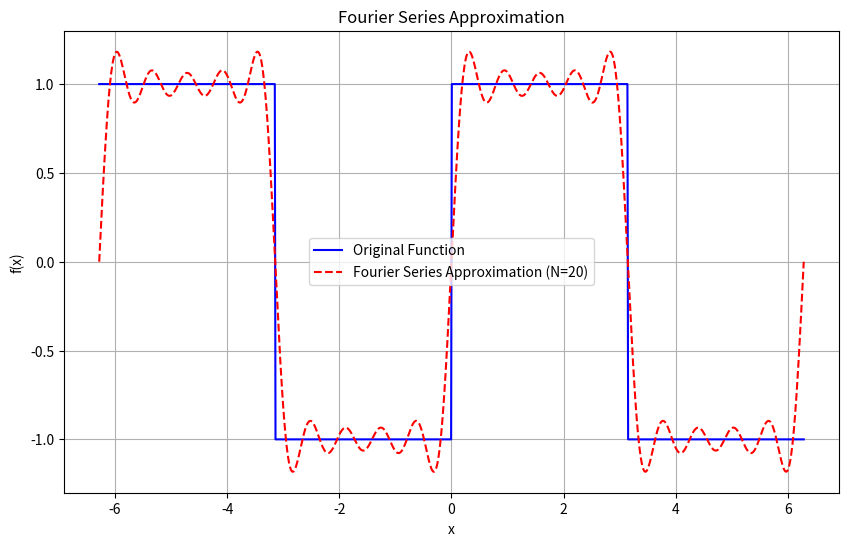
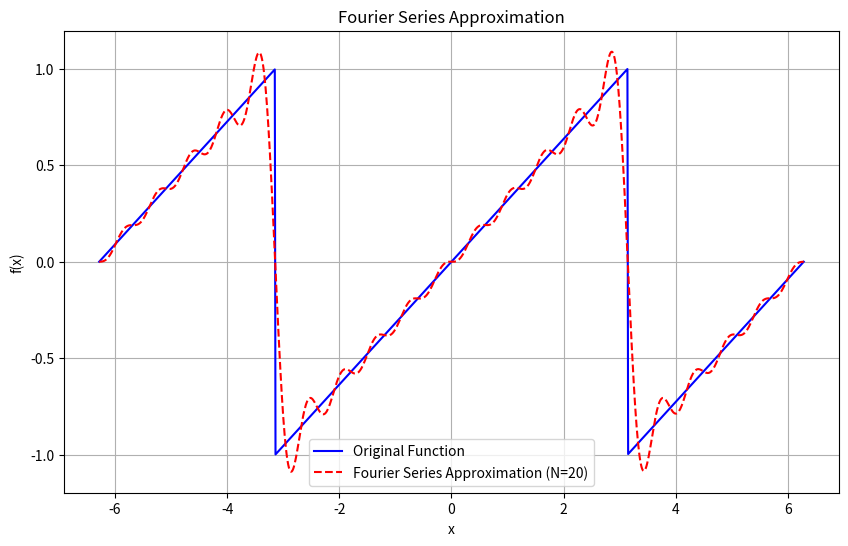
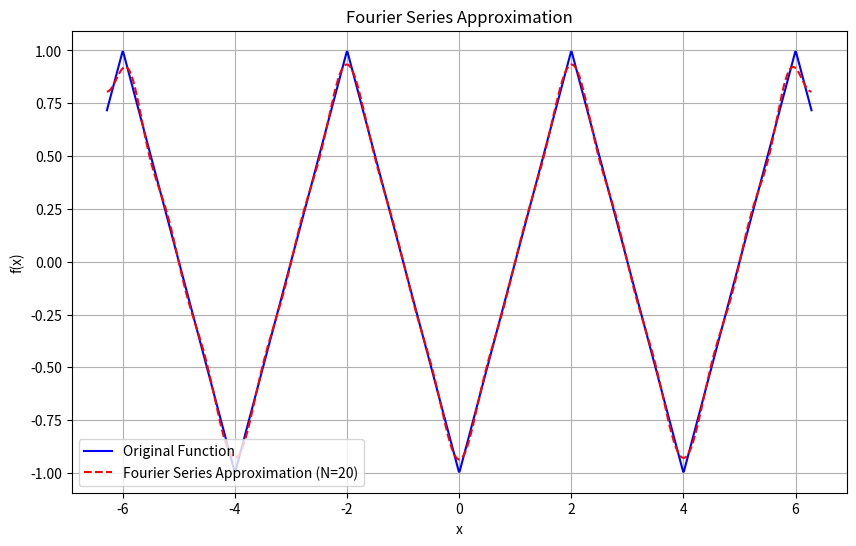
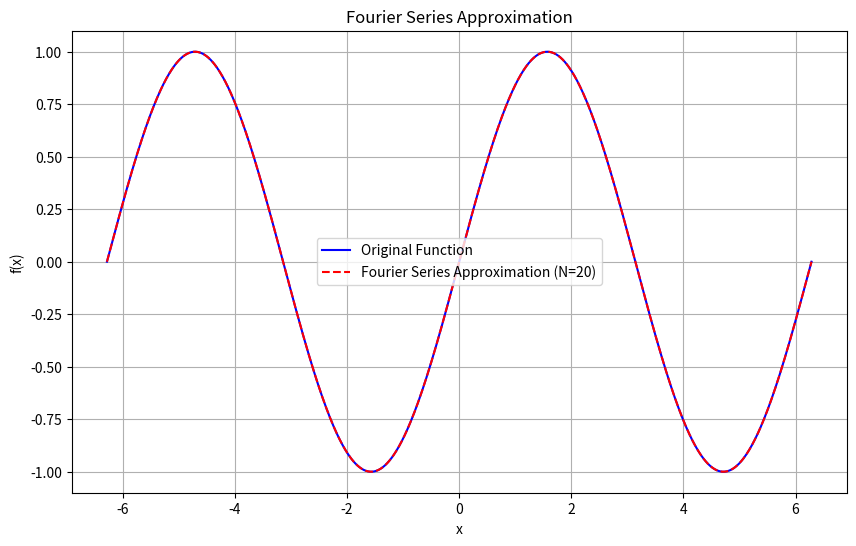
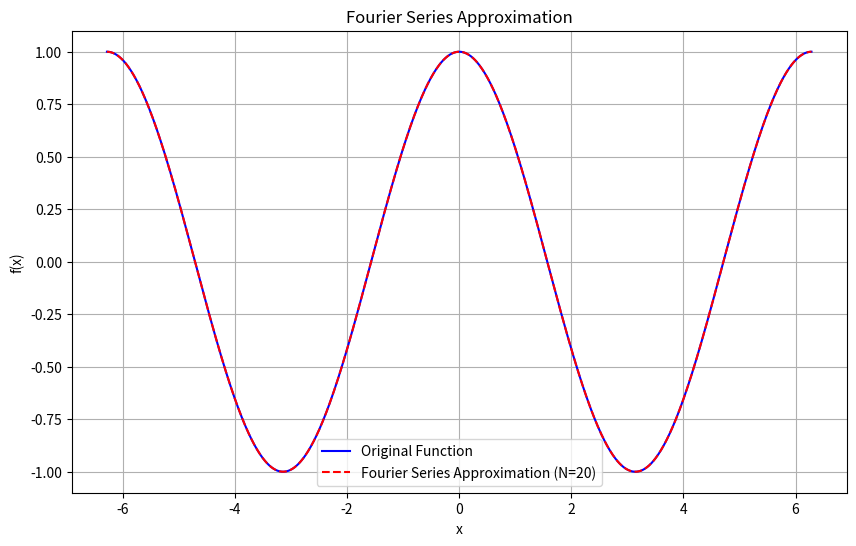

Source code (Python) for these figures, in order:
import numpy as np
import matplotlib.pyplot as plt


class FourierSeries:
    def __init__(self, func, L, terms=10):
        """
        Initialize the FourierSeries class with a target function, period L, and number of terms.

        Parameters:
        - func: The target function to approximate.
        - L: Half the period of the target function.
        - terms: Number of terms to use in the Fourier series expansion.
        """
        self.func = func
        self.L = L
        self.terms = terms

    def calculate_a0(self, N=1000):
        """
        Step 1: Compute the a0 coefficient, which is the average (DC component) of the function over one period.

        You need to integrate the target function over one period from -L to L.
        For that, you can use the trapezoidal rule with a set of points (N points here) for numerical integration.

        Parameters:
        - N: Number of points to use for integration (more points = more accuracy).

        Returns:
        - a0: The computed a0 coefficient.
        """
        x = np.linspace(-self.L, self.L, N)
        fx = self.func(x)
        a0 = (1 / self.L) * np.trapz(fx, x)

        return a0

    def calculate_an(self, n, N=1000):
        """
        Step 2: Compute the an coefficient for the nth cosine term in the Fourier series.

        You need to integrate the target function times cos(n * pi * x / L) over one period.
        This captures how much of the nth cosine harmonic is present in the function.

        Parameters:
        - n: Harmonic number to calculate the nth cosine coefficient.
        - N: Number of points to use for numerical integration.

        Returns:
        - an: The computed an coefficient.
        """
        x = np.linspace(-self.L, self.L, N)
        fx = self.func(x)
        cos_func = np.cos((n * np.pi * x) / self.L)
        an = (1 / self.L) * np.trapz(fx * cos_func, x)

        return an

    def calculate_bn(self, n, N=1000):
        """
        Step 3: Compute the bn coefficient for the nth sine term in the Fourier series.

        You need to integrate the target function times sin(n * pi * x / L) over one period.
        This determines the contribution of the nth sine harmonic in the function.

        Parameters:
        - n: Harmonic number to calculate the nth sine coefficient.
        - N: Number of points to use for numerical integration.

        Returns:
        - bn: The computed bn coefficient.
        """
        x = np.linspace(-self.L, self.L, N)
        fx = self.func(x)
        sin_func = np.sin((n * np.pi * x) / self.L)
        bn = (1 / self.L) * np.trapz(fx * sin_func, x)

        return bn

    def approximate(self, x):
        """
        Step 4: Use the calculated coefficients to build the Fourier series approximation.

        For each term up to the specified number of terms, you need to calculate the sum of:
        a0 (the constant term) + cosine terms (an * cos(n * pi * x / L)) + sine terms (bn * sin(n * pi * x / L)).

        Parameters:
        - x: Points at which to evaluate the Fourier series.

        Returns:
        - The Fourier series approximation evaluated at each point in x.
        """
        # Compute a0 term

        # Initialize the series with the a0 term

        # Compute each harmonic up to the specified number of terms

        a0 = self.calculate_a0()
        approximate = a0 / 2
        for n in range(1, self.terms + 1):
            an = self.calculate_an(n)
            bn = self.calculate_bn(n)
            cos_term = an * np.cos((n * np.pi * x) / self.L)
            sin_term = bn * np.sin((n * np.pi * x) / self.L)
            approximate += cos_term + sin_term

        return approximate

    def plot(self):
        """

        Step 5: Plot the original function and its Fourier series approximation.

        You need to calculate the Fourier series approximation over a set of points (x values) from -L to L.
        Then plot both the original function and the Fourier series to visually compare them.
        """
        # Generate points over one period
        # Compute original function values
        # Compute Fourier series approximation

        x = np.linspace(-self.L, self.L,1000)
        original = self.func(x)
        approximation = self.approximate(x)  # Implement this line

        # Plotting
        plt.figure(figsize=(10, 6))
        plt.plot(x, original, label="Original Function", color="blue")
        plt.plot(
            x,
            approximation,
            label=f"Fourier Series Approximation (N={self.terms})",
            color="red",
            linestyle="--",
        )
        plt.xlabel("x")
        plt.ylabel("f(x)")
        plt.legend()
        plt.title("Fourier Series Approximation")
        plt.grid(True)
        plt.show()


def target_function(x, function_type="square"):
    """
    Defines various periodic target functions that can be used for Fourier series approximation.

    Parameters:
    - x: Array of x-values for the function.
    - function_type: Type of function to use ("square", "sawtooth", "triangle", "sine", "cosine").

    Returns:
    - The values of the specified target function at each point in x.
    """
    if function_type == "square":
        # Square wave: +1 when sin(x) >= 0, -1 otherwise

        return np.where(np.sin(x) >= 0, 1, -1)

    elif function_type == "sawtooth":
        # Sawtooth wave: linearly increasing from -1 to 1 over the period

        return 2 * (x / (2 * np.pi) - np.floor(0.5 + x / (2 * np.pi)))


    elif function_type == "triangle":
        # Triangle wave: periodic line with slope +1 and -1 alternately

        # return np.abs(((x - np.pi) % (2 * np.pi)) / np.pi - 1) * 2 - 1
        return 1-np.abs((x%4)-2)

    elif function_type == "sine":
        # Pure sine wave

        return np.sin(x)

    elif function_type == "cosine":
        # Pure cosine wave

        return np.cos(x)

    else:
        raise ValueError(
            "Invalid function_type. Choose from 'square', 'sawtooth', 'triangle', 'sine', or 'cosine'."
        )


# Example of using these functions in the FourierSeries class
if __name__ == "__main__":
    L = 2*np.pi  # Half-period for all functions
    terms = 20  # Number of terms in Fourier series

    # Test each type of target function
    for function_type in ["square", "sawtooth", "triangle", "sine", "cosine"]:
        print(f"Plotting Fourier series for {function_type} wave:")

        # Define the target function dynamically
        fourier_series = FourierSeries(
            lambda x: target_function(x, function_type=function_type), L, terms
        )

        # Plot the Fourier series approximation
        fourier_series.plot()
